pico-8 play session: hold ← + tap ❎

[t = 1 s] hold ← ~1s, tap ❎ ~2×
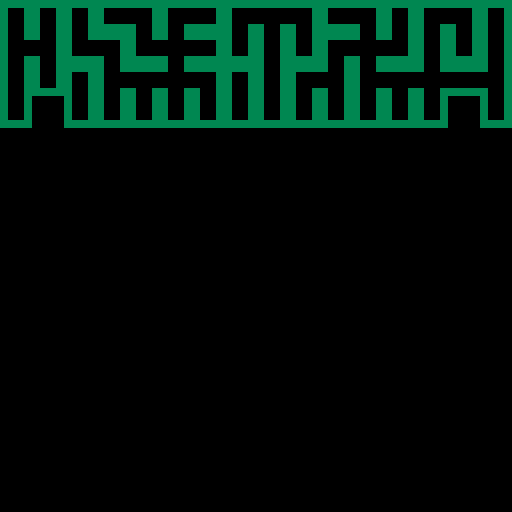
[t = 2 s] hold ← ~2s, tap ❎ ~4×
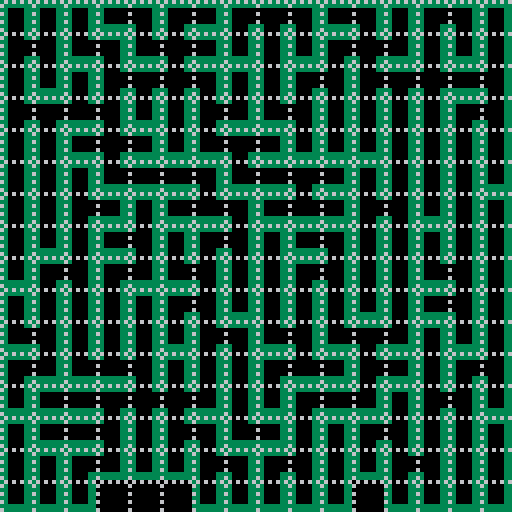
[t = 4 s] hold ← ~4s, tap ❎ ~7×
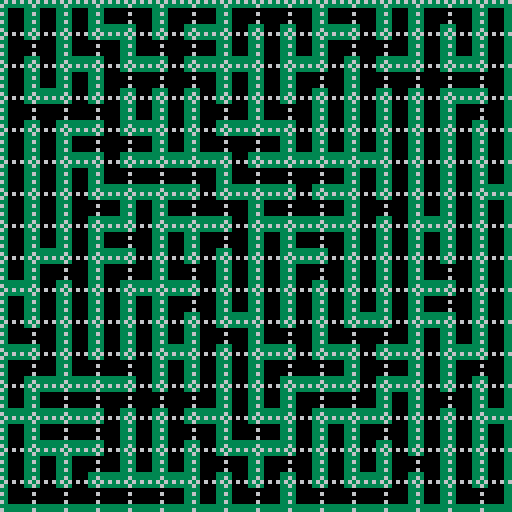
[t = 6 s] hold ← ~6s, tap ❎ ~10×
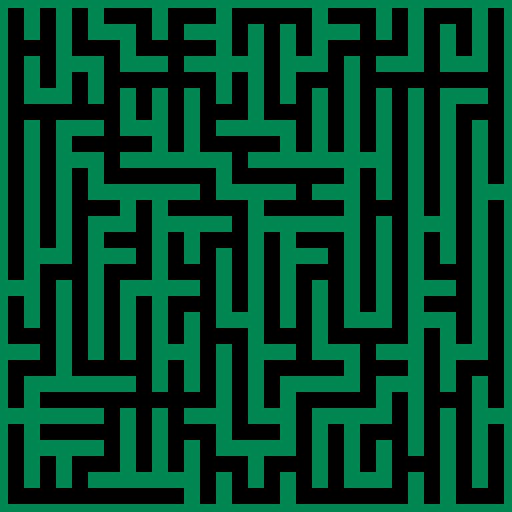

pico-8 cartridge
version 34
__lua__
--[[
-- 14 Elles' Algo
--
-- 0=black 1=dblue   2=purple  3=dgreen  4=brown  5=dgrey  6=lgrey  7=white
-- 8=red   9=orange 10=yellow 11=lgreen 12=lblue 13=mgrey 14=pink  15=peach
--
-- 16-31 maze n1 e2 s4 w8 if true then draw wall
-- 32-47 maze n1 e2 s4 w8 if true then draw thin wall
-- 48-63 numbers 0-15
-- 64-79 maze n1 e2 s4 w8 if true then draw space
-- 80-95 color blocks
--
--  +- -+- -+  > v   06 14 12 08 01       dn=1
--  |- -+- -|  < ^   07 15 13 02 04   dw=8  +  de=2
--  +_ _+_ _+  - |   03 11 09 10 05       ds=4
-- 
]]--
-- ===== ===== ===== ===== ===== ===== ===== ===== ===== ===== ===== ===== =====
_dn,_de,_ds,_dw=1,2,4,8
_sbase=16 -- green maze
--_sbase=32 -- brown maze
-- _sbase=48 -- numbers
-- _sbase=80 -- colors

-- control
_ctrl = {
  nrow=16,
  ncol=16,
  auto_run=false,
  time=0,
  auto_bump=5,--10,
  grid=false,
  start_msg=false,
}


-- ===== ===== ===== ===== ===== ===== ===== ===== ===== ===== ===== ===== =====
_algo={ --  eller's Algo
  state=nil,
  dx={0,1,0,-1}, -- dx by dir
  dy={-1,0,1,0}, -- dy by dir
  rdir={_dn,_de,_ds,_dw},
  odir={_ds,_dw,_dn,_de},
  i2d={_dn,_de,_ds,_dw},
  prob_horz=0.50, -- probability of carving horizontally
  prob_vert=0.50, -- probability of carving vertically



  inbnd=function(self,x,y) -- check if in bounds
    return x>=0 and y>=0 and x<_ctrl.ncol and y<_ctrl.nrow
  end,

  -- frontier management
  -- converstion from xy to single entry 
  --[[
  fwd=function(self, _x,_y) return _x+(_y*_ctrl.ncol) end,
  rev=function(self, _v) return _v%_ctrl.ncol, flr(_v/_ctrl.ncol) end,

  del_frt=function(self,_x,_y) -- remove a value from the fronteir
    local v=self:fwd(_x,_y)
    local r 
    repeat r= del(self.frt,v) until r == nil
  end,
  ]]--

  --- main part of the algo
  grpcur={}, -- grp for current row
  grpnxt={}, -- grp for next row 
  grpn=1, -- grp number
  sets={}, -- 2d of sets in v fmt
  ony=1, -- what row are we on

  init=function(self)
    --printh("init")
    -- change the state
    self.state=self.st_step 
    self.ony=1 -- what row are we on
    self.grpn=1 
    for x=1,_ctrl.ncol do
      self.grpcur[x] = self.grpn -- first row everyone in a different row
      self.grpn += 1 -- next group
    end
  end,

  carve_east=function(self,_x,_y) -- carves x,y and x+1,y
    local atv, ntv -- values for at and next
    local base -- base value
    local x = _x-1 -- offset for map
    local y = _y-1 -- offset for map
    atv = mget(x,y)
    if atv < _sbase then base=_sbase else base=0 end
    mset(x,y,atv+self.rdir[2]+base)

    ntv = mget(x+1,y)
    if ntv < _sbase then base=_sbase else base=0 end
    mset(x+1,y,ntv+self.rdir[4]+base)
  end,

  has_carve=function(self,_x,_y,_d) -- check if the cell had the dir
    local x = _x-1 -- offset for map
    local y = _y-1 -- offset for map
    local atv = mget(x,y) - _sbase
    local rtn=false
    if atv>0 then rtn=band(atv,_d) end
    --printh("has-carve ".._x..",".._y.." = "..atv..' = '..rtn)
    return rtn>0
  end,

  carve_south=function(self,_x,_y)
    local atv, ntv -- values for at and next
    local base -- base value
    local x = _x-1 -- offset for map
    local y = _y-1 -- offset for map
    atv = mget(x,y)
    if atv < _sbase then base=_sbase else base=0 end
    mset(x,y,atv+self.rdir[3]+base)

    ntv = mget(x,y+1)
    if ntv < _sbase then base=_sbase else base=0 end
    mset(x,y+1,ntv+self.rdir[1]+base)
  end,

  combine=function(self,_a,_b) -- combine a&b into b
    for k,v in pairs(self.grpcur) do
      if v == _a then self.grpcur[k] = _b end
    end
  end,

  st_step=function(self) -- one step of algo
    -- init
    for x=1,_ctrl.ncol do self.grpnxt[x] = 0 end

    --printh("------ step on row "..self.ony)
    --print_table(self.grpcur)
    --printh('cur group = ['..tblstr(self.grpcur)..']')
    for x=1,_ctrl.ncol-1 do -- these are 1..n for tracking
      if self.grpcur[x] != self.grpcur[x+1] and rnd() > self.prob_horz then -- carve east
        --printh('carving east x='..x)
        self:carve_east(x, self.ony)
        --self.grpcur[x+1] = self.grpcur[x] -- reset the group
        self:combine(self.grpcur[x+1], self.grpcur[x]) -- reset the group
      end
    end
    --printh('cur group = ['..tblstr(self.grpcur)..']')

    --[[
    ]]--
    --printh("\nhoriz done go to vert-----------")
    -- for each group add one vertical
    --print_table(self.grpcur)
    --printh('cur group = ['..tblstr(self.grpcur)..']')
    local cvr={} -- stack for covered groups
    -- count the groups
    for k,v in pairs(self.grpcur) do
      if not contains(cvr, v) then -- if we haven't covered this value
        -- add to the addressed groups
        --printh("carving south for group "..v)
        cvr[#cvr+1]=v
        -- count how many
        local count=0
        local crvat -- which place to carve south
        for n in all(self.grpcur) do if n==v then count+=1 end end
        --printh('there are '..count..' members')
        crvat=irand(count)
        --printh('south at instance '..crvat)
        -- find this instance and carve south
        --- this part isn't working correctly
        for kk,vv in pairs(self.grpcur) do
          if vv==v then 
            --printh('match of '..v..' to '..vv..' at pos '..kk)
            crvat-=1
            if crvat==0 then -- at the instance
              --printh('at '..kk)
              self:carve_south(kk, self.ony)
              self.grpnxt[kk] = self.grpcur[kk] -- copy the group number
            end
          end
        end
      end
    end
    --print_table(cvr)
    --printh('cvr       = ['..tblstr(cvr)..']')

    -- carve the verticals
    --[[
    ]]--
    --printh('\nmandatory vert done do optional')
    --print_table(self.grpcur)
    --printh('cur group = ['..tblstr(self.grpcur)..']')
    for x=1,_ctrl.ncol do -- for each box check if vertical
      -- check if south already
      if not self:has_carve(x, self.ony, _ds) then
        --printh("potential south carve on "..x)
        if rnd() > self.prob_vert then -- carve south
          --printh("positive carve south at x="..x)
          self:carve_south(x, self.ony)
          self.grpnxt[x] = self.grpcur[x] -- copy the group number
          add(self.grps, self.grpnxt[x]) -- took care of a vert w/this group
        end
      end
    end

      
    -- go to next row
    self.ony +=1
    --print_table(self.grpcur) 

    -- move next row to cur row
    for x=1,_ctrl.ncol do 
      if self.grpnxt[x] == 0 then
        self.grpcur[x] = self.grpn
        self.grpn += 1 -- next group
      else
        self.grpcur[x] = self.grpnxt[x]
      end
    end
    --printh("table replication")
    --printh('cur group = ['..tblstr(self.grpcur)..']')
    --printh('nxt group = ['..tblstr(self.grpnxt)..']')
    --print_table(self.grpcur)
    --print_table(self.grpnxt)

    -- check if at the end
    if self.ony == _ctrl.nrow then 
      self.state=self.st_step_end
    end
  end,

  st_step_end=function(self) -- one step of algo; ellers: first step 
    --printh("----------step end----------")
    --printh('cur group = ['..tblstr(self.grpcur)..']')
    for x=1,_ctrl.ncol-1 do -- these are 1..n for tracking
      if self.grpcur[x] != self.grpcur[x+1]  then -- carve east
        --printh('carving east x='..x..' ['..self.grpcur[x]..' != '..self.grpcur[x+1]..']')
        self:carve_east(x, self.ony)
        --self.grpcur[x+1] = self.grpcur[x] -- reset the group
        self:combine(self.grpcur[x+1], self.grpcur[x]) -- reset the group
      end
    end
    --print_table(self.grpcur)
    self.state=self.st_fini
  end,

  st_fini=function(self) -- done
    printh('fini')
  end,

  -- check if done w/maze gen
  done=function(self) return self.state==self.st_fini end,

  draw=function(self) -- additional drawing
  end,

  full_debug=function (self)
    printh("full debug -----------------------------------")
    for k,v in pairs(self) do
      if type(v)!="function" then
        printh("k="..k.." - "..tostring(v))
        if type(v)=="table" then print_table(v) end
      end
    end
  end,
}

-- ===== ===== ===== ===== ===== ===== ===== ===== ===== ===== ===== ===== =====

function print_table(t,_nlc)
  -- nlc = number entries before cr
  if type(t)!="table" then return end
  local out="{"
  local nl=0
  local k,v
  local nlc=_nlc or 5
  for k,v in pairs(t) do
    if type(v) == "table" then
      if type(v[1]) == "table" then
        print_table(v)
        nl=0
      else
        out=out..'('..tblstr(v)..') '
        nl+=1
        if (nl>=nlc) then out=out..'\n' nl=0 end
      end
    else out=out..tostring(v)..' ' end
  end
  out=out.."}"
  printh(out)
end
-- ===== ===== ===== ===== ===== ===== ===== ===== ===== ===== ===== ===== =====
function irand(n) return ceil(rnd(n)) end -- rand in [1..n]
function irand0(n) return ceil(rnd(n))-1 end -- rand in [0..n)
function xy2v(_x,_y) return _x+(_y*_ctrl.ncol) end
function v2xy(_v) return _v%_ctrl.ncol, flr(_v/_ctrl.ncol) end
function free(_x,_y) return mget(_x,_y)==0 end
function tblstr(_t) out="" for j=1,#_t-1 do out=out.._t[j].."," end return out.._t[#_t] end
function shuffle(t) for i=#t,1,-1 do local j=flr(rnd(i))+1 t[i],t[j] = t[j],t[i] end end
function contains(_tbl,_el) for _ in all(_tbl) do if _==_el then return true end end return false end

-- highlight x,y map location w/rect of color c
function hilite(x,y,c) local x8=x*8 local y8=y*8 rect(x8+1, y8+1, x8+7,y8+7,c) end
function hifill(x,y,c) -- highlight x,y map location w/rect of color c
  local x8=x*8 local y8=y*8
  --fillp(0x33cc.8)
  fillp(0x5a5a.8) rectfill(x8+1, y8+1, x8+7,y8+7,c) fillp()
end
_rnd_dir = { -- get random dir vector
  dirs={{1,2,3,4},{1,2,4,3},{1,3,2,4},{1,3,4,2},{1,4,2,3},{1,4,3,2},
        {2,1,3,4},{2,1,4,3},{2,3,1,4},{2,3,4,1},{2,4,1,3},{2,4,3,1},
        {3,1,2,4},{3,1,4,2},{3,2,1,4},{3,2,4,1},{3,4,1,2},{3,4,2,1},
        {4,1,2,3},{4,1,3,2},{4,2,1,3},{4,2,3,1},{4,3,1,2},{4,3,2,1}},
  get=function(self) return _rnd_dir.dirs[irand(24)] end,
}
-- ===== ===== ===== ===== ===== ===== ===== ===== ===== ===== ===== ===== =====
function init_maze()
  on={0, 0}
  for y=0,_ctrl.nrow-1 do
    for x=0,_ctrl.ncol-1 do
      mset(x,y,0)
    end
  end
  _algo:init()
end

-- ===== ===== ===== ===== ===== ===== ===== ===== ===== ===== ===== ===== =====
function _init() --iiiiiii
  -- print a runtime note
  if _ctrl.start_msg then
    local div,m m=stat(94) if m < 10 then div=":0" else div=":" end
    local siv,s s=stat(95) if s < 10 then siv=":0" else siv=":" end
    printh (stat(93)..div..m..siv..s.." ---------------------------------------- ")
  end
  -- init the map
  init_maze()
end

function _update() --uuuuuuuu

  if btnp(0) then
    --printh("Btn 0 left")
    _algo:state()

  elseif btnp(1) then
    --printh("Btn 1 right")
    _ctrl.auto_run=not _ctrl.auto_run

  elseif btnp(2) then 
    --printh("Btn 2 up")
    if _algo:done() then init_maze() end
    while not _algo:done() do _algo:state() end

  elseif btnp(3) then
    --printh("Btn 3 down")
    init_maze()

  elseif btnp(4) then
    --printh("Btn 4 = cv")
    _algo:full_debug()

  elseif btnp(5) then
    --printh("Btn 5 = nm")
    _ctrl.grid = not _ctrl.grid
  end

  if _ctrl.auto_run then
    _ctrl.time += 1
    if _ctrl.time > _ctrl.auto_bump then 
      _ctrl.time = 0
      if not _algo:done() then _algo:state() end
    end
  end
end

function _draw() --dddddd
  cls()
  mapdraw(0, 0, 0, 0, _ctrl.ncol, _ctrl.nrow)
  if _ctrl.grid then
    fillp(0b1010010110100101.1)
    for y=1,_ctrl.nrow+1 do
      for x=1,_ctrl.ncol+1 do
        line((x-1)*8,0 ,(x-1)*8,_ctrl.nrow*8,6)
      end
      line(0,(y-1)*8,(_ctrl.ncol)*8-1,(y-1)*8,6)
    end
    fillp()
  end
  
  _algo:draw()
end
__gfx__
00000000000000000000000000000000000000000000000000000000000000000000000000000000000000000000000000000000000000000000000000000000
00000000000000000000000000000000000000000000000000000000000000000000000000000000000000000000000000000000000000000000000000000000
00700700000000000000000000000000000000000000000000000000000000000000000000000000000000000000000000000000000000000000000000000000
00077000000000000000000000000000000000000000000000000000000000000000000000000000000000000000000000000000000000000000000000000000
00077000000000000000000000000000000000000000000000000000000000000000000000000000000000000000000000000000000000000000000000000000
00700700000000000000000000000000000000000000000000000000000000000000000000000000000000000000000000000000000000000000000000000000
00000000000000000000000000000000000000000000000000000000000000000000000000000000000000000000000000000000000000000000000000000000
00000000000000000000000000000000000000000000000000000000000000000000000000000000000000000000000000000000000000000000000000000000
33333333330000333333333333000033333333333300003333333333330000333333333333000033333333333300003333333333330000333333333333000033
33333333330000333333333333000033333333333300003333333333330000333333333333000033333333333300003333333333330000333333333333000033
33333333330000333300000033000000330000333300003333000000330000000000003300000033000000000000000000000033000000330000000000000000
33333333330000333300000033000000330000333300003333000000330000000000003300000033000000000000000000000033000000330000000000000000
33333333330000333300000033000000330000333300003333000000330000000000003300000033000000000000000000000033000000330000000000000000
33333333330000333300000033000000330000333300003333000000330000000000003300000033000000000000000000000033000000330000000000000000
33333333333333333333333333333333330000333300003333000033330000333333333333333333333333333333333333000033330000333300003333000033
33333333333333333333333333333333330000333300003333000033330000333333333333333333333333333333333333000033330000333300003333000033
44444444400000044444444440000000444444444000000444444444400000004444444400000004444444440000000044444444000000044444444400000000
44444444400000044000000040000000400000044000000440000000400000000000000400000004000000000000000000000004000000040000000000000000
44444444400000044000000040000000400000044000000440000000400000000000000400000004000000000000000000000004000000040000000000000000
44444444400000044000000040000000400000044000000440000000400000000000000400000004000000000000000000000004000000040000000000000000
44444444400000044000000040000000400000044000000440000000400000000000000400000004000000000000000000000004000000040000000000000000
44444444400000044000000040000000400000044000000440000000400000000000000400000004000000000000000000000004000000040000000000000000
44444444400000044000000040000000400000044000000440000000400000000000000400000004000000000000000000000004000000040000000000000000
44444444444444444444444444444444400000044000000440000000400000004444444444444444444444444444444400000004000000040000000000000000
00000000000000000000000000000000000000000000000000000000000000000000000000000000000000000000000000000000000000000000000000000000
00999900000099000099990000999900009000000099990000999900009999000099990000999900090999900099099009099990090999900909000009099990
00900900000009000000090000000900009009000090000000900000009009000090090000900900090900900009009009000090090000900909009009090000
00900900000009000000090000000900009009000090000000900000000009000090090000900900090900900009009009000090090000900909009009090000
00900900000009000099990000099900009999000099990000999900000009000099990000999900090900900009009009099990090099900909999009099990
00900900000009000090000000000900000009000000090000900900000009000090090000000900090900900009009009090000090000900900009009000090
00999900000009000099990000999900000009000099990000999900000009000099990000999900090999900009009009099990090999900900009009099990
00000000000000000000000000000000000000000000000000000000000000000000000000000000000000000000000000000000000000000000000000000000
00000000dddddddddd0000dddddddddddd0000dddddddddddd0000dddddddddddd000000dddddddddd0000dddddddddddd0000dddddddddddd0000dd00000000
00000000dddddddddd0000dddddddddddd0000dddddddddddd0000dddddddddddd000000dddddddddd0000dddddddddddd0000dddddddddddd0000dd00000000
0000000000000000000000dd000000dd0000000000000000000000dd000000dddd000000dd000000dd0000dddd0000dddd000000dd000000dd0000dd00000000
0000000000000000000000dd000000dd0000000000000000000000dd000000dddd000000dd000000dd0000dddd0000dddd000000dd000000dd0000dd00000000
0000000000000000000000dd000000dd0000000000000000000000dd000000dddd000000dd000000dd0000dddd0000dddd000000dd000000dd0000dd00000000
0000000000000000000000dd000000dd0000000000000000000000dd000000dddd000000dd000000dd0000dddd0000dddd000000dd000000dd0000dd00000000
00000000dd0000dddd0000dddd0000dddddddddddddddddddddddddddddddddddd000000dd000000dd0000dddd0000dddddddddddddddddddddddddd00000000
00000000dd0000dddd0000dddd0000dddddddddddddddddddddddddddddddddddd000000dd000000dd0000dddd0000dddddddddddddddddddddddddd00000000
00000000111111112222222233333333444444445555555566666666777777778888888899999999aaaaaaaabbbbbbbbccccccccddddddddeeeeeeeeffffffff
00000000111111112222222233333333444444445555555566666666777777778888888899999999aaaaaaaabbbbbbbbccccccccddddddddeeeeeeeeffffffff
00000000111111112222222233333333444444445555555566666666777777778888888899999999aaaaaaaabbbbbbbbccccccccddddddddeeeeeeeeffffffff
00000000111111112222222233333333444444445555555566666666777777778888888899999999aaaaaaaabbbbbbbbccccccccddddddddeeeeeeeeffffffff
00000000111111112222222233333333444444445555555566666666777777778888888899999999aaaaaaaabbbbbbbbccccccccddddddddeeeeeeeeffffffff
00000000111111112222222233333333444444445555555566666666777777778888888899999999aaaaaaaabbbbbbbbccccccccddddddddeeeeeeeeffffffff
00000000111111112222222233333333444444445555555566666666777777778888888899999999aaaaaaaabbbbbbbbccccccccddddddddeeeeeeeeffffffff
00000000111111112222222233333333444444445555555566666666777777778888888899999999aaaaaaaabbbbbbbbccccccccddddddddeeeeeeeeffffffff
